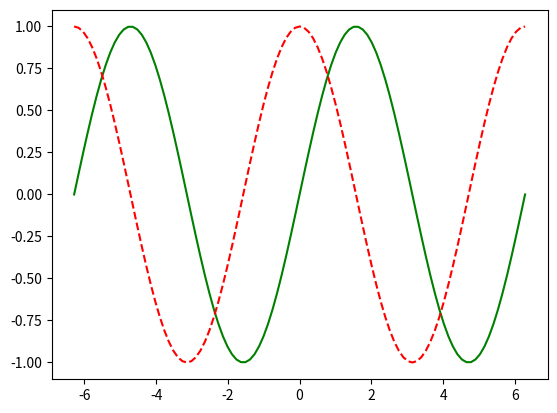

This chart was generated by the following Python code:
# -*- coding: utf-8 -*-
"""
Created on Sat Mar  5 09:04:21 2016

@author: Liberator
"""
# Importowanie bibliotek potrzebnych do działania funkcji i skrocenie ich nazw
import numpy as np
import matplotlib.pyplot as plt

# a) definiuje zmienna n rowna np. 101
n = 101

# b) buduje liste x, zawierajaca n rownoodleglych liczb z przedzialu (-2PI, 2PI)
x = np.linspace(-2*np.pi, 2*np.pi,n)

# c) oblicza liste s, zawierajaca sinusy liczb zawartych w liscie x
s = np.sin(x)

# d) oblicza liste c, zawierajaca cosinusy liczb zawartych w liscie x
c = np.cos(x)

# e) tworzy wykres funkcji sinus (linia ciagla zielona) i cosinus (linia
# czerwona przerywana), za pomoca list x, s, c
plt.plot(x, s, '-g', x, c, '--r')
plt.show()

# f) oblicza liste s2, zawierajaca kwadraty elementow listy s
s2 = s**2

# g) oblicza liste c2, zawierajaca kwadraty elementow listy c
c2 = c**2

# h) oblicza wektor jt, bedacysuma list s2 i c2
jt = s2 + c2

# i) oblicza zmienna sr, bedaca srednia elementow listy it
sr = np.mean(jt)

# j) wyswietla wartosc zmiennej sr za pomoca polecenia print
print(sr)